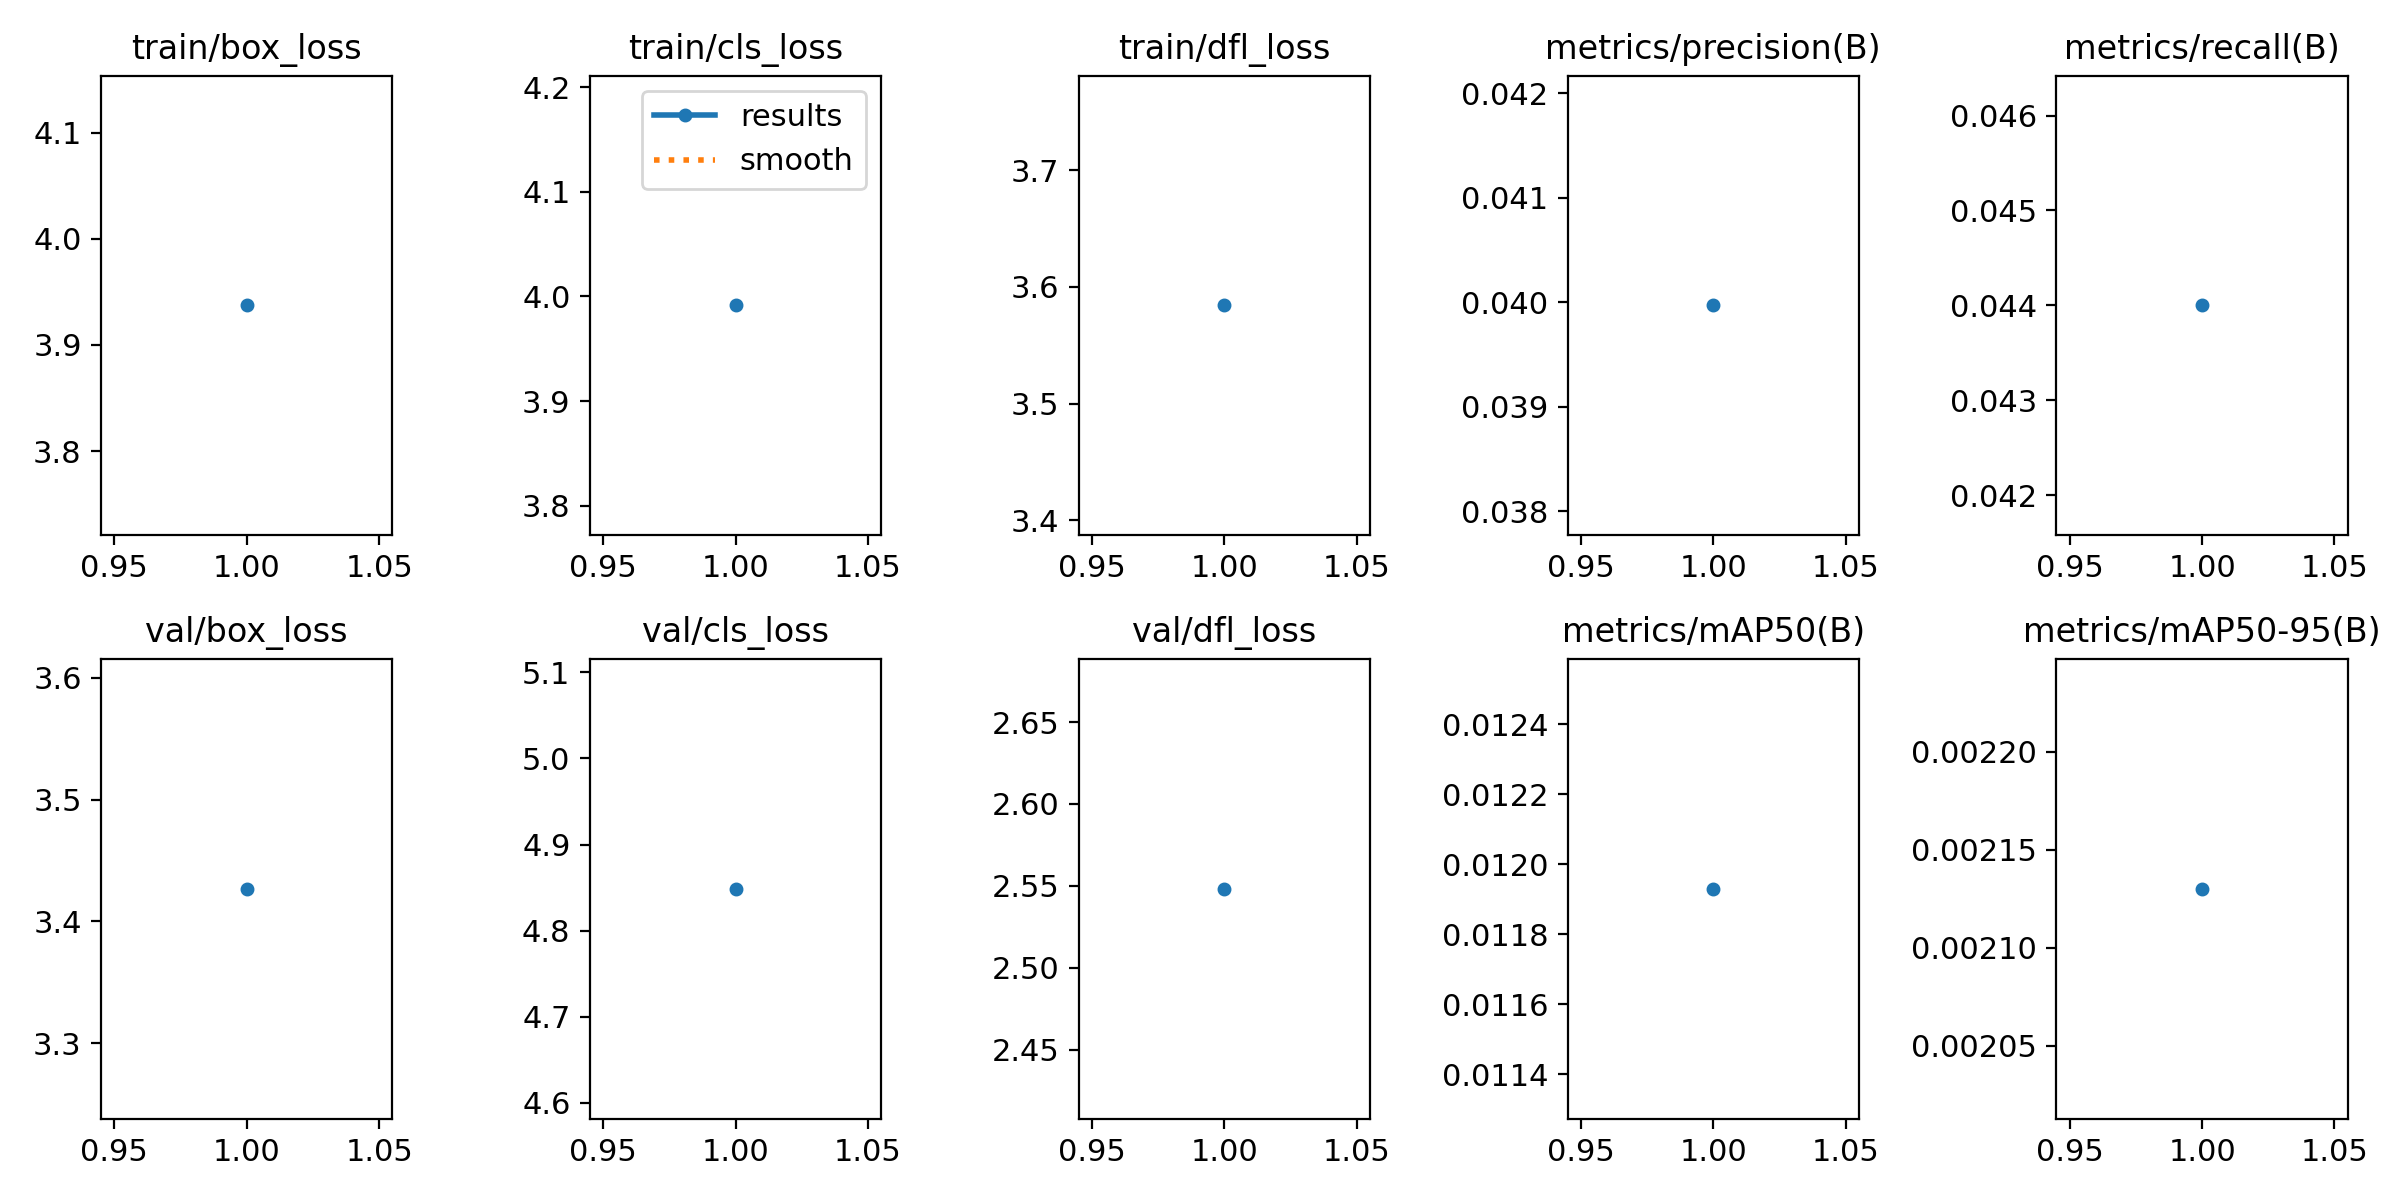

The data file committed next to this chart (first rows):
epoch, time, train/box_loss, train/cls_loss, train/dfl_loss, metrics/precision(B), metrics/recall(B), metrics/mAP50(B), metrics/mAP50-95(B), val/box_loss, val/cls_loss, val/dfl_loss, lr/pg0, lr/pg1, lr/pg2
1, 60.63, 3.937, 3.991, 3.584, 0.03997, 0.044, 0.01193, 0.00213, 3.427, 4.849, 2.548, 0.0006638, 0.0006638, 0.0006638
